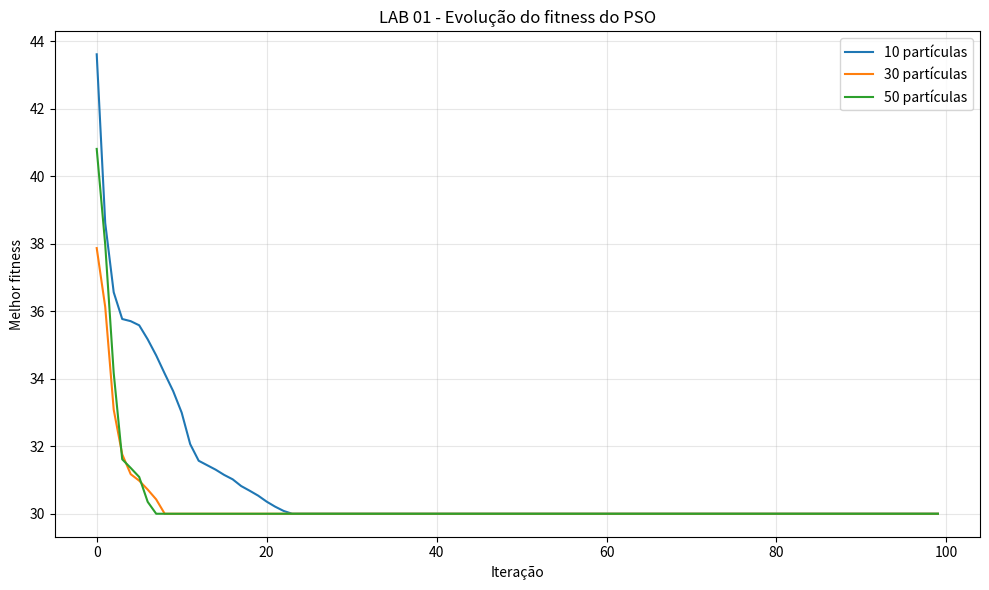

This figure's Python source:
import os
import csv
import numpy as np
import matplotlib.pyplot as plt

SEED = 42
NUM_DIMENSOES = 6
COEF_AQUECIMENTO = np.array([42.0, 35.0, 58.0, 30.0, 50.0, 65.0])
LIMITE_CRITICO = 75.0
POPULACOES = [10, 30, 50]
NUM_ITERACOES = 100
W_INERCIA = 0.7
C1 = 1.5
C2 = 1.5
VELOCIDADE_MAX = 0.20
DIRETORIO_RESULTADOS = "resultados"

def normalizar_posicao(posicao):
    posicao = np.maximum(posicao, 0.0)
    soma = np.sum(posicao)

    if soma <= 1e-12:
        return np.ones(NUM_DIMENSOES) / NUM_DIMENSOES

    posicao = posicao / soma
    posicao[-1] += 1.0 - np.sum(posicao)

    return posicao


def calcular_fitness(peso):
    peso = normalizar_posicao(peso)

    temperatura_ponderada = np.sum(
        peso * COEF_AQUECIMENTO
    )

    excesso = np.maximum(
        COEF_AQUECIMENTO - LIMITE_CRITICO,
        0.0
    )

    penalidade = np.sum(excesso) * 1000.0

    return temperatura_ponderada + penalidade


class PSOContinuo:

    def __init__(
        self,
        tamanho_populacao,
        dimensoes,
        iteracoes,
        seed
    ):
        self.tamanho_populacao = tamanho_populacao
        self.dimensoes = dimensoes
        self.iteracoes = iteracoes
        self.rng = np.random.default_rng(seed)

        self.posicoes = self.rng.random(
            (tamanho_populacao, dimensoes)
        )

        for i in range(tamanho_populacao):
            self.posicoes[i] = normalizar_posicao(
                self.posicoes[i]
            )

        self.velocidades = self.rng.uniform(
            -0.05,
            0.05,
            (tamanho_populacao, dimensoes)
        )

        self.pbest_posicoes = self.posicoes.copy()

        self.pbest_fitness = np.array([
            calcular_fitness(posicao)
            for posicao in self.posicoes
        ])

        indice_melhor = np.argmin(
            self.pbest_fitness
        )

        self.gbest_posicao = (
            self.pbest_posicoes[indice_melhor].copy()
        )

        self.gbest_fitness = (
            self.pbest_fitness[indice_melhor]
        )

        self.historico_gbest = []
        self.historico_pbest = []

    def executar(self):

        for _ in range(self.iteracoes):

            for i in range(self.tamanho_populacao):

                r1 = self.rng.random(self.dimensoes)
                r2 = self.rng.random(self.dimensoes)

                self.velocidades[i] = (
                    W_INERCIA * self.velocidades[i]
                    +
                    C1 * r1 *
                    (
                        self.pbest_posicoes[i]
                        - self.posicoes[i]
                    )
                    +
                    C2 * r2 *
                    (
                        self.gbest_posicao
                        - self.posicoes[i]
                    )
                )

                self.velocidades[i] = np.clip(
                    self.velocidades[i],
                    -VELOCIDADE_MAX,
                    VELOCIDADE_MAX
                )

                self.posicoes[i] += self.velocidades[i]

                self.posicoes[i] = normalizar_posicao(
                    self.posicoes[i]
                )

                fitness_atual = calcular_fitness(
                    self.posicoes[i]
                )

                if fitness_atual < self.pbest_fitness[i]:

                    self.pbest_fitness[i] = fitness_atual
                    self.pbest_posicoes[i] = (
                        self.posicoes[i].copy()
                    )

            indice_melhor = np.argmin(
                self.pbest_fitness
            )

            if (
                self.pbest_fitness[indice_melhor]
                < self.gbest_fitness
            ):
                self.gbest_fitness = (
                    self.pbest_fitness[indice_melhor]
                )

                self.gbest_posicao = (
                    self.pbest_posicoes[indice_melhor].copy()
                )

            self.historico_gbest.append(
                self.gbest_fitness
            )

            self.historico_pbest.append(
                np.mean(self.pbest_fitness)
            )

        return (
            self.gbest_posicao,
            self.gbest_fitness,
            self.historico_gbest
        )


def executar_experimentos():

    os.makedirs(
        DIRETORIO_RESULTADOS,
        exist_ok=True
    )

    resultados = []
    historicos = {}

    for populacao in POPULACOES:

        print("\n" + "=" * 70)
        print(f"PSO - POPULAÇÃO: {populacao}")
        print("=" * 70)

        pso = PSOContinuo(
            tamanho_populacao=populacao,
            dimensoes=NUM_DIMENSOES,
            iteracoes=NUM_ITERACOES,
            seed=SEED + populacao
        )

        melhor_w, melhor_fitness, historico = (
            pso.executar()
        )

        soma = np.sum(melhor_w)
        temperatura = calcular_fitness(melhor_w)

        print("Melhor distribuição W:")
        print(np.round(melhor_w, 6))
        print(f"Soma dos pesos: {soma:.12f}")
        print(f"Fitness final: {melhor_fitness:.6f}")
        print(
            f"Temperatura ponderada: "
            f"{temperatura:.6f} °C"
        )

        historicos[populacao] = historico

        resultados.append({
            "populacao": populacao,
            "w1": melhor_w[0],
            "w2": melhor_w[1],
            "w3": melhor_w[2],
            "w4": melhor_w[3],
            "w5": melhor_w[4],
            "w6": melhor_w[5],
            "soma": soma,
            "fitness": melhor_fitness
        })

    arquivo_csv = os.path.join(
        DIRETORIO_RESULTADOS,
        "lab01_resultados.csv"
    )

    with open(
        arquivo_csv,
        "w",
        newline="",
        encoding="utf-8"
    ) as arquivo:

        campos = list(resultados[0].keys())

        escritor = csv.DictWriter(
            arquivo,
            fieldnames=campos
        )

        escritor.writeheader()
        escritor.writerows(resultados)

    plt.figure(figsize=(10, 6))

    for populacao, historico in historicos.items():

        plt.plot(
            historico,
            label=f"{populacao} partículas"
        )

    plt.xlabel("Iteração")
    plt.ylabel("Melhor fitness")
    plt.title(
        "LAB 01 - Evolução do fitness do PSO"
    )

    plt.grid(True, alpha=0.3)
    plt.legend()
    plt.tight_layout()

    plt.savefig(
        os.path.join(
            DIRETORIO_RESULTADOS,
            "lab01_fitness.png"
        ),
        dpi=150
    )

    plt.close()

    return resultados


if __name__ == "__main__":
    executar_experimentos()
